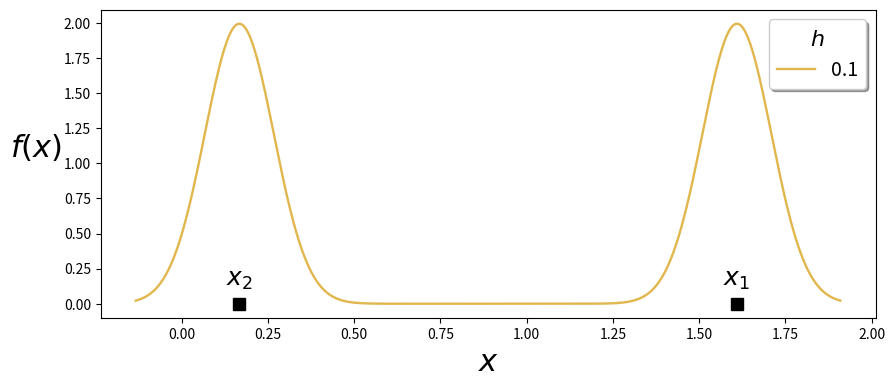

Python code for this plot:
import numpy as np
import matplotlib.pyplot as plt
from scipy.special import jn


# the Kernel function
def K(x):
    return np.exp(-x ** 2 / 2) / np.sqrt(2 * np.pi)

# dummy dataset
dataset = np.random.uniform(0, 5, 2)

# x-value range for plotting KDEs
x_range = np.linspace(dataset.min() - 0.3, dataset.max() + 0.3, num=600)

# bandwith values for experimentation
H = [0.1]
n_samples = dataset.size

# line properties for different bandwith values
color_list = ['goldenrod', 'black', 'maroon']
alpha_list = [0.8]
width_list = [1.7]

plt.figure(figsize=(10, 4))

# iterate over bandwith values
for h, color, alpha, width in zip(H, color_list, alpha_list, width_list):
    total_sum = 0
    # iterate over datapoints
    for i, xi in enumerate(dataset):
        total_sum += K((x_range - xi) / h)
        plt.annotate(r'$x_{}$'.format(i + 1),xy=[xi, 0.13],horizontalalignment='center',fontsize=18,)
    y_range = total_sum / (h * n_samples)
    plt.plot(x_range, y_range,color=color, alpha=alpha, linewidth=width,label=f'{h}')

    plt.plot(dataset, np.zeros_like(dataset), 's',markersize=8, color='black')

plt.xlabel('$x$', fontsize=22)
plt.ylabel('$f(x)$', fontsize=22, rotation='horizontal', labelpad=20)
plt.legend(fontsize=14, shadow=True, title='$h$', title_fontsize=16)
plt.show()